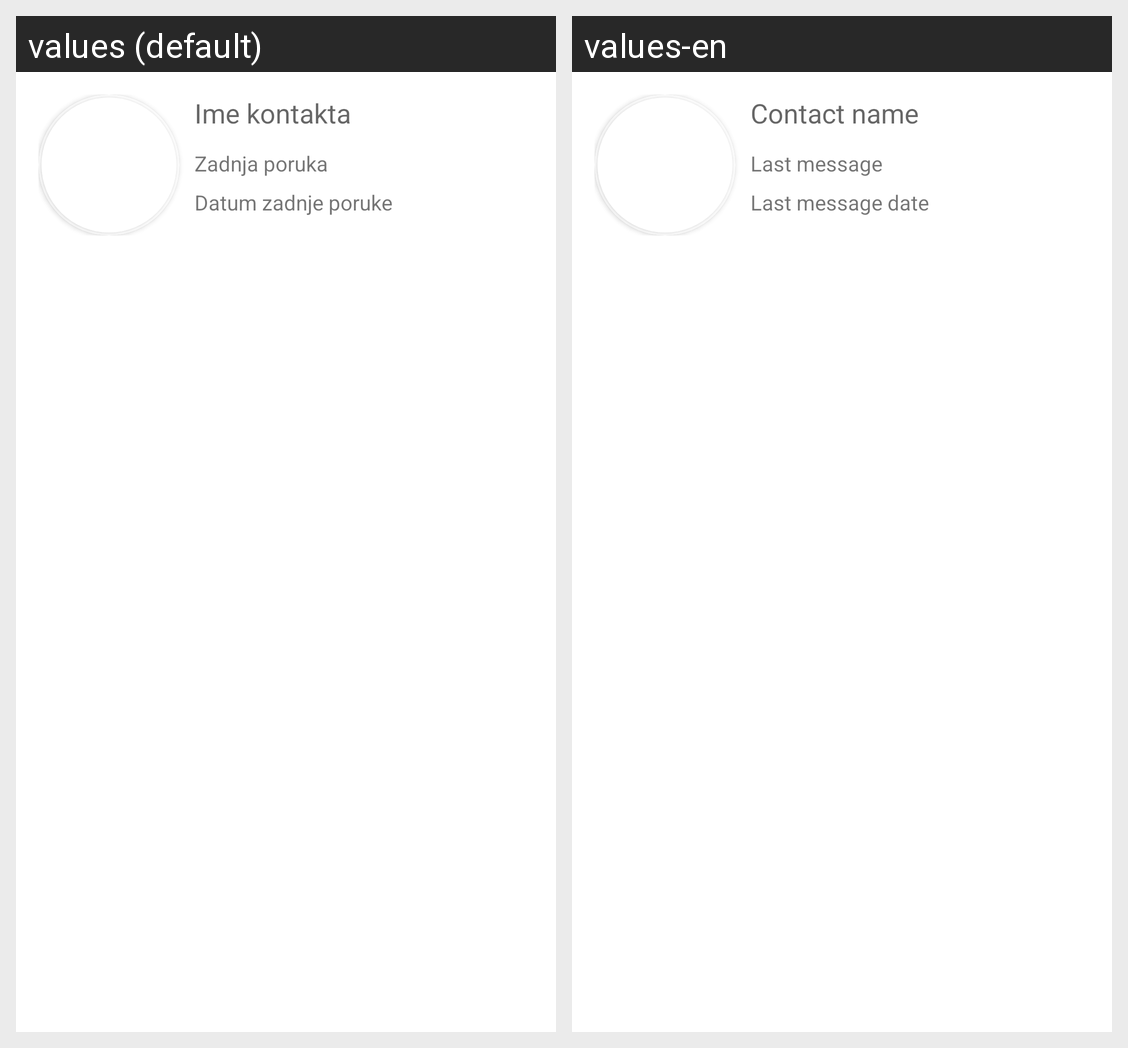

The Android screen above is rendered under two locales of the same app. Produce the string resources it draws, with the default and per-locale values.
Android screen res/layout/chat_item.xml rendered under 2 locales, left to right: values (default), values-en. Device: Nexus 5 (rendered at 1080×1920; each locale shown at half size, 540×960, under a caption strip naming it); theme Theme.DigitalnaRibarnica.
Strings drawn on this screen, with the default value and each locale's value (text and hints the layout hard-codes, and strings that could not be matched under every locale, appear in the picture but are not listed):

contact_name
  values: Ime kontakta
  values-en: Contact name

chatPoruka
  values: Zadnja poruka
  values-en: Last message

chatLastMessageDate
  values: Datum zadnje poruke
  values-en: Last message date
